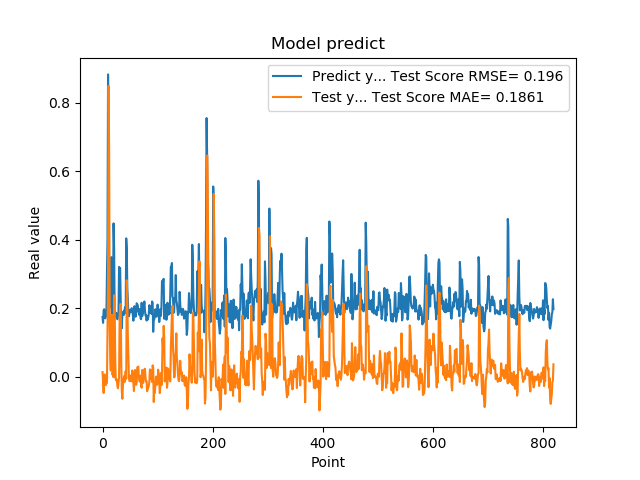

The table this chart was drawn from, first rows:
1.742661595344543457e-01, 1.363230053846570429e-02
1.572303026914596558e-01, -1.561080738379303640e-02
1.941800117492676059e-01, -4.736711435501293754e-02
1.970258951187133512e-01, 4.274380475117466570e-03
1.859861761331558505e-01, 7.037059006105117302e-03
1.705197989940643033e-01, -7.309011431064062723e-03
1.844120919704437256e-01, -2.432977909734250141e-02
1.779371052980423251e-01, -7.496515909634402994e-03
3.004232645034790039e-01, -1.791869707715358986e-02
3.969086110591887873e-01, 1.269792755847326260e-01
8.820003867149353027e-01, 2.897810762571165211e-01
6.841114759445190430e-01, 8.485869399688894532e-01
2.116497457027435580e-01, 6.499982127007142285e-01
2.014262527227401733e-01, 1.528783860918320470e-01
2.061583995819092074e-01, 5.095758878666038078e-02
3.160260915756225586e-01, 1.807891979290207965e-02
3.489396274089813232e-01, 1.109699482840074275e-01
1.544443815946578979e-01, 1.806012582234419461e-01
1.959947794675827026e-01, 5.919540637363411226e-03
1.894801408052444180e-01, 1.379570804327902300e-02
4.474425017833709162e-01, -1.421142473471685708e-03
3.771362304687500555e-01, 2.374575907182086554e-01
1.889318972826004028e-01, 2.154361467354735937e-01
1.752775162458419522e-01, 5.440056888453445594e-02
1.822472065687180121e-01, -7.071154552054658565e-03
1.866402029991149902e-01, -1.096098278249022819e-02
1.715678423643112183e-01, -7.897360439335690194e-03
1.676391065120696744e-01, -2.759704573003553957e-02
1.773854047060013095e-01, -3.344008195083904983e-02
1.872433423995972235e-01, -1.707660750530343510e-02
3.204146027565002441e-01, -1.785305479040784305e-03
3.134283721446990967e-01, 1.768993537707432839e-01
3.171058297157288153e-01, 2.026167134640848855e-01
2.202603369951247891e-01, 2.124862028426575122e-01
1.659800857305526733e-01, 4.252831074059348904e-02
1.415748745203018188e-01, -4.337146618274353993e-02
1.852595061063766479e-01, -6.438114294370321511e-02
1.814238876104354858e-01, -2.449996093404937722e-02
1.905867606401443481e-01, -1.214973895928322598e-02
1.810430586338043213e-01, 1.847245060642875233e-03
1.954265981912612915e-01, -1.531103869817442356e-02
2.029463946819305142e-01, 2.369950718943667628e-03
1.862521618604660034e-01, 1.662852821036387221e-02
4.038094580173492432e-01, -5.992121286762483977e-03
3.743042349815369207e-01, 2.815049239417752314e-01
2.572054266929626465e-01, 2.253746425260073349e-01
2.253161966800689420e-01, 1.146782995669450578e-01
1.787700653076171875e-01, 5.701150135362110377e-02
1.761920750141143799e-01, -5.573041480931676360e-03
1.861467957496643066e-01, -1.304119594553920444e-02
1.954011768102645874e-01, -1.192062103088753836e-02
1.907722949981689176e-01, 3.605832856173806552e-03
1.898660957813262939e-01, 3.232980672405099364e-03
2.001174986362457275e-01, -1.335360607767071411e-02
1.922753006219863892e-01, 1.836746036929132533e-02
1.810636967420578003e-01, 5.915251947588982817e-03
1.635809391736984530e-01, -1.613548339848209709e-02
1.916799396276473999e-01, -4.173634889265848136e-02
2.058236002922058105e-01, -1.217541357746653417e-02
1.857409924268722812e-01, 1.989285779430464626e-02
1.752161234617233276e-01, -3.363441320125039324e-03
... 759 more rows
